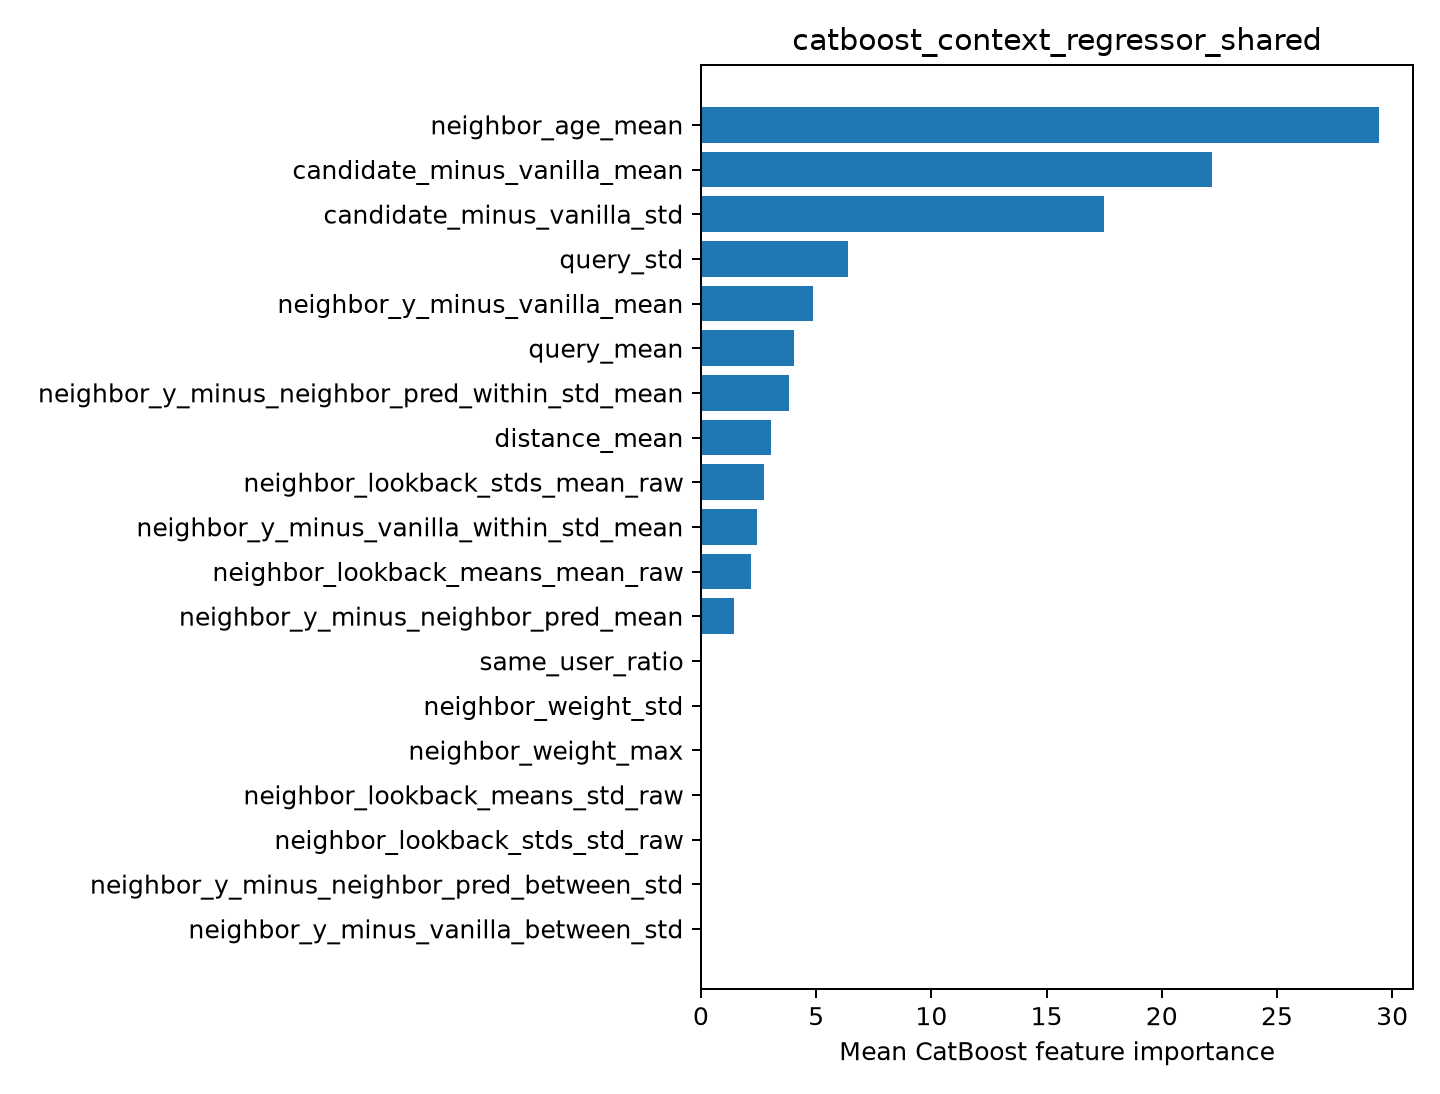

Data behind this chart, as committed beside it:
feature, importance
neighbor_age_mean, 29.43
candidate_minus_vanilla_mean, 22.18
candidate_minus_vanilla_std, 17.5
query_std, 6.362
neighbor_y_minus_vanilla_mean, 4.855
query_mean, 4.028
neighbor_y_minus_neighbor_pred_within_st…, 3.828
distance_mean, 3.039
neighbor_lookback_stds_mean_raw, 2.715
neighbor_y_minus_vanilla_within_std_mean, 2.422
neighbor_lookback_means_mean_raw, 2.193
neighbor_y_minus_neighbor_pred_mean, 1.442
same_user_ratio, 0.005885
neighbor_weight_std, 0.0
neighbor_weight_max, 0.0
neighbor_lookback_means_std_raw, 0.0
neighbor_lookback_stds_std_raw, 0.0
neighbor_y_minus_neighbor_pred_between_s…, 0.0
neighbor_y_minus_vanilla_between_std, 0.0
